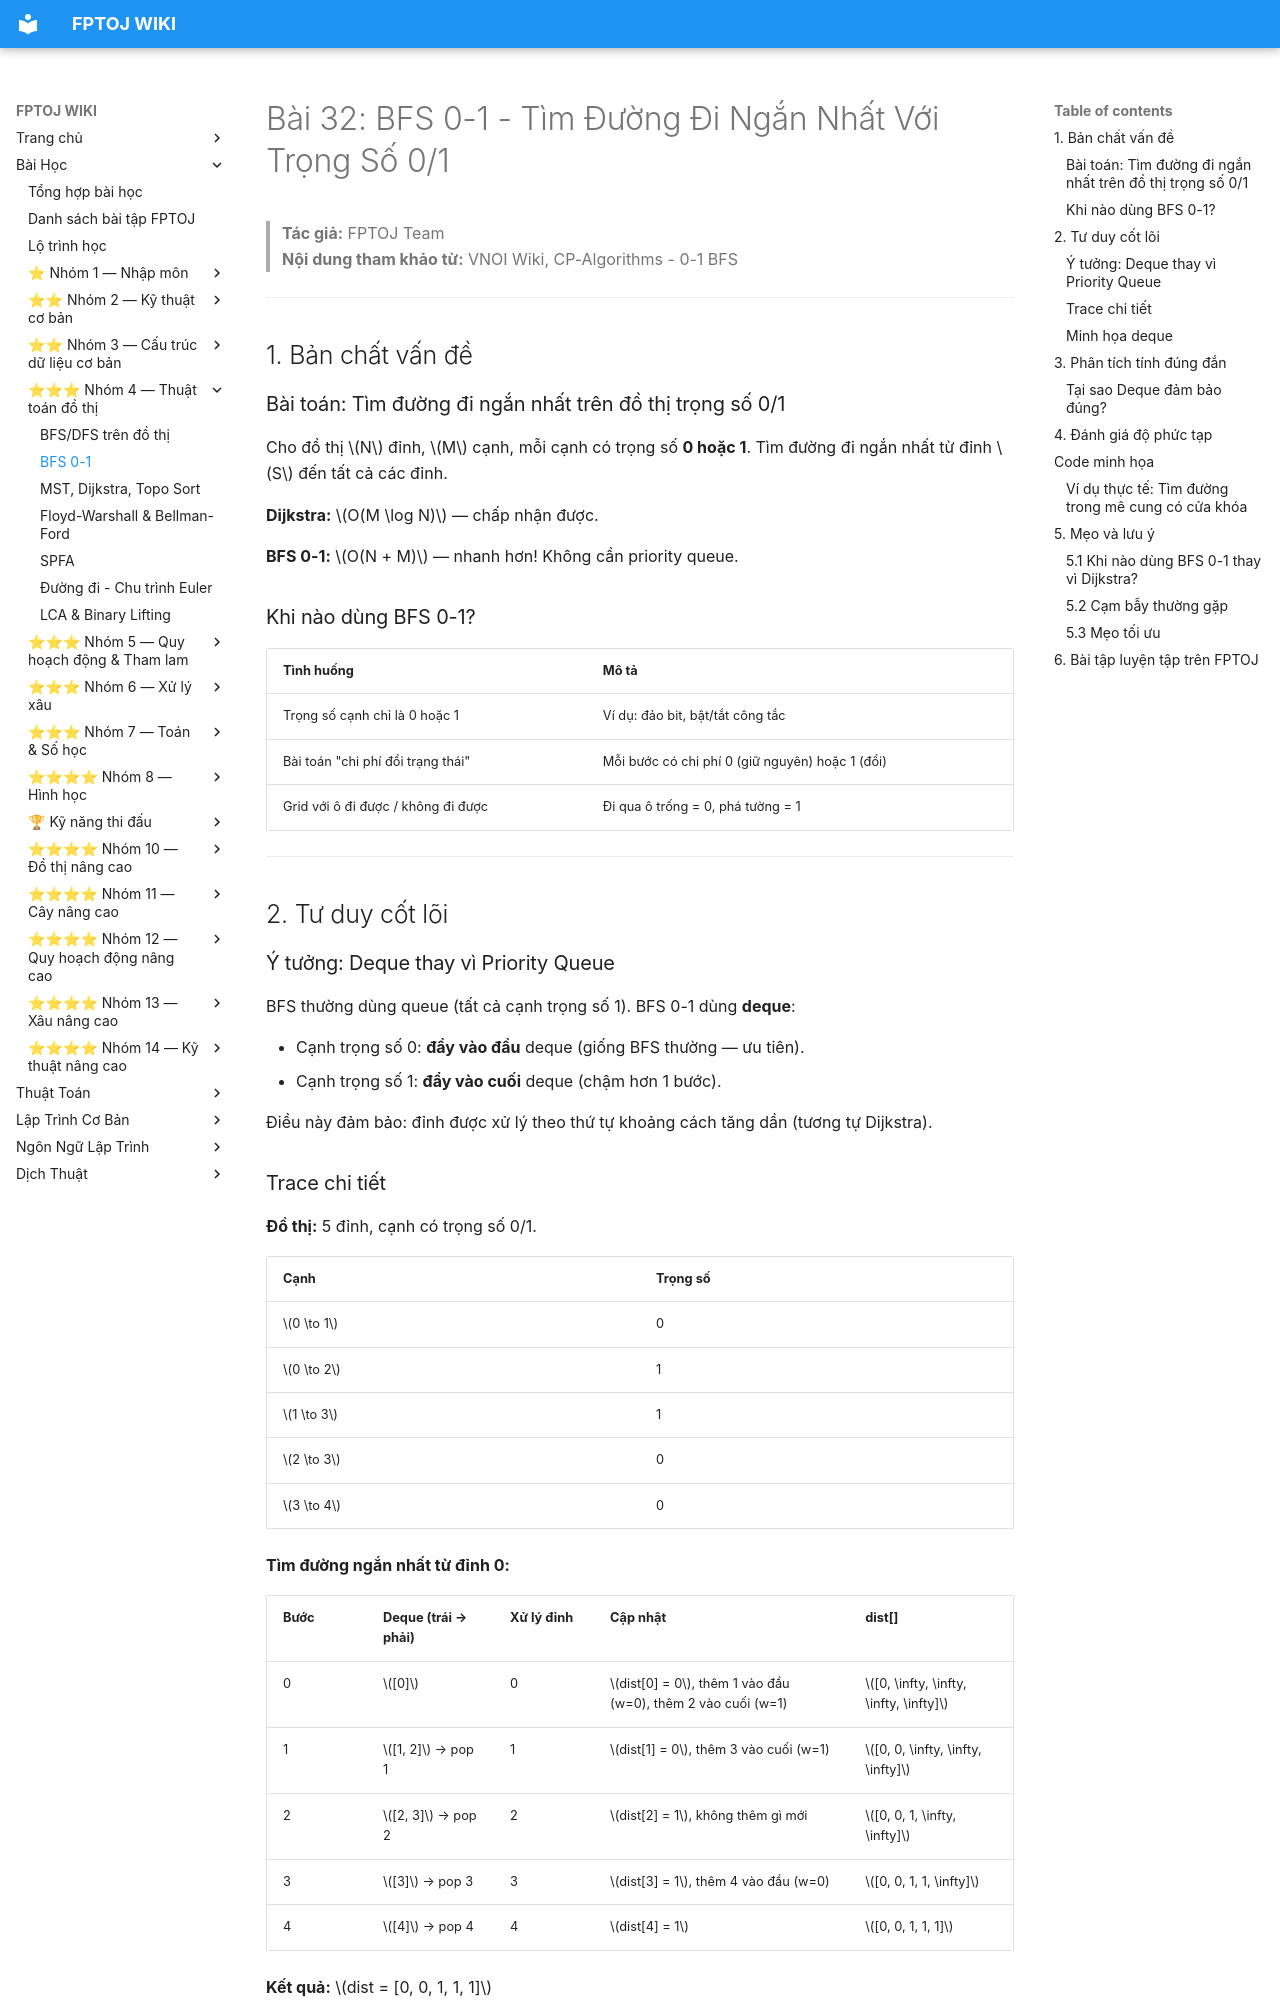

repository: FPTOJ-OJ/fptoj_wiki · page: lessons/bfs-01/index.html · generator: mkdocs

# Bài 32: BFS 0-1 - Tìm Đường Đi Ngắn Nhất Với Trọng Số 0/1

> **Tác giả:** FPTOJ Team<br>
> **Nội dung tham khảo từ:** VNOI Wiki, CP-Algorithms - 0-1 BFS

---

## 1. Bản chất vấn đề

### Bài toán: Tìm đường đi ngắn nhất trên đồ thị trọng số 0/1

Cho đồ thị $N$ đỉnh, $M$ cạnh, mỗi cạnh có trọng số **0 hoặc 1**. Tìm đường đi ngắn nhất từ đỉnh $S$ đến tất cả các đỉnh.

**Dijkstra:** $O(M \log N)$ — chấp nhận được.

**BFS 0-1:** $O(N + M)$ — nhanh hơn! Không cần priority queue.

### Khi nào dùng BFS 0-1?

| Tình huống | Mô tả |
|------------|-------|
| Trọng số cạnh chỉ là 0 hoặc 1 | Ví dụ: đảo bit, bật/tắt công tắc |
| Bài toán "chi phí đổi trạng thái" | Mỗi bước có chi phí 0 (giữ nguyên) hoặc 1 (đổi) |
| Grid với ô đi được / không đi được | Đi qua ô trống = 0, phá tường = 1 |

---

## 2. Tư duy cốt lõi

### Ý tưởng: Deque thay vì Priority Queue

BFS thường dùng queue (tất cả cạnh trọng số 1). BFS 0-1 dùng **deque**:

- Cạnh trọng số 0: **đẩy vào đầu** deque (giống BFS thường — ưu tiên).
- Cạnh trọng số 1: **đẩy vào cuối** deque (chậm hơn 1 bước).

Điều này đảm bảo: đỉnh được xử lý theo thứ tự khoảng cách tăng dần (tương tự Dijkstra).

### Trace chi tiết

**Đồ thị:** 5 đỉnh, cạnh có trọng số 0/1.

| Cạnh | Trọng số |
|------|----------|
| $0 \to 1$ | 0 |
| $0 \to 2$ | 1 |
| $1 \to 3$ | 1 |
| $2 \to 3$ | 0 |
| $3 \to 4$ | 0 |

**Tìm đường ngắn nhất từ đỉnh 0:**

| Bước | Deque (trái → phải) | Xử lý đỉnh | Cập nhật | dist[] |
|------|---------------------|-------------|----------|--------|
| 0 | $[0]$ | 0 | $dist[0] = 0$, thêm 1 vào đầu (w=0), thêm 2 vào cuối (w=1) | $[0, \infty, \infty, \infty, \infty]$ |
| 1 | $[1, 2]$ → pop 1 | 1 | $dist[1] = 0$, thêm 3 vào cuối (w=1) | $[0, 0, \infty, \infty, \infty]$ |
| 2 | $[2, 3]$ → pop 2 | 2 | $dist[2] = 1$, không thêm gì mới | $[0, 0, 1, \infty, \infty]$ |
| 3 | $[3]$ → pop 3 | 3 | $dist[3] = 1$, thêm 4 vào đầu (w=0) | $[0, 0, 1, 1, \infty]$ |
| 4 | $[4]$ → pop 4 | 4 | $dist[4] = 1$ | $[0, 0, 1, 1, 1]$ |

**Kết quả:** $dist = [0, 0, 1, 1, 1]$

### Minh họa deque

```mermaid
flowchart LR
    A["Deque: [0]"] --> B["Xử lý 0\nThêm 1(w=0) vào ĐẦU\nThêm 2(w=1) vào CUỐI"]
    B --> C["Deque: [1, 2]"]
    C --> D["Xử lý 1\nThêm 3(w=1) vào CUỐI"]
    D --> E["Deque: [2, 3]"]
    E --> F["Xử lý 2\n(không cải thiện dist[3], không đẩy thêm)"]
    F --> G["Deque: [3]"]
    G --> H["Xử lý 3\nThêm 4(w=0) vào ĐẦU"]
    H --> I["Deque: [4]"]
```

---

## 3. Phân tích tính đúng đắn

### Tại sao Deque đảm bảo đúng?

**Bất biến:** Khi xử lý đỉnh $u$, $dist[u]$ đã là khoảng cách ngắn nhất.

**Chứng minh:** Các đỉnh trong deque được sắp xếp theo khoảng cách không giảm:

- Cạnh w=0: đỉnh mới có cùng khoảng cách → đẩy vào đầu (trước các đỉnh có khoảng cách lớn hơn).
- Cạnh w=1: đỉnh mới có khoảng cách +1 → đẩy vào cuối (sau các đỉnh có khoảng cách hiện tại).

Tương tự Dijkstra với priority queue, nhưng khai thác trọng số 0/1 để dùng deque thay vì heap.

---

## 4. Đánh giá độ phức tạp

| Thuật toán | Thời gian | Không gian |
|------------|-----------|------------|
| Dijkstra | $O(M \log N)$ | $O(N + M)$ |
| **BFS 0-1** | $O(N + M)$ | $O(N + M)$ |
| Bellman-Ford | $O(NM)$ | $O(N + M)$ |

---
